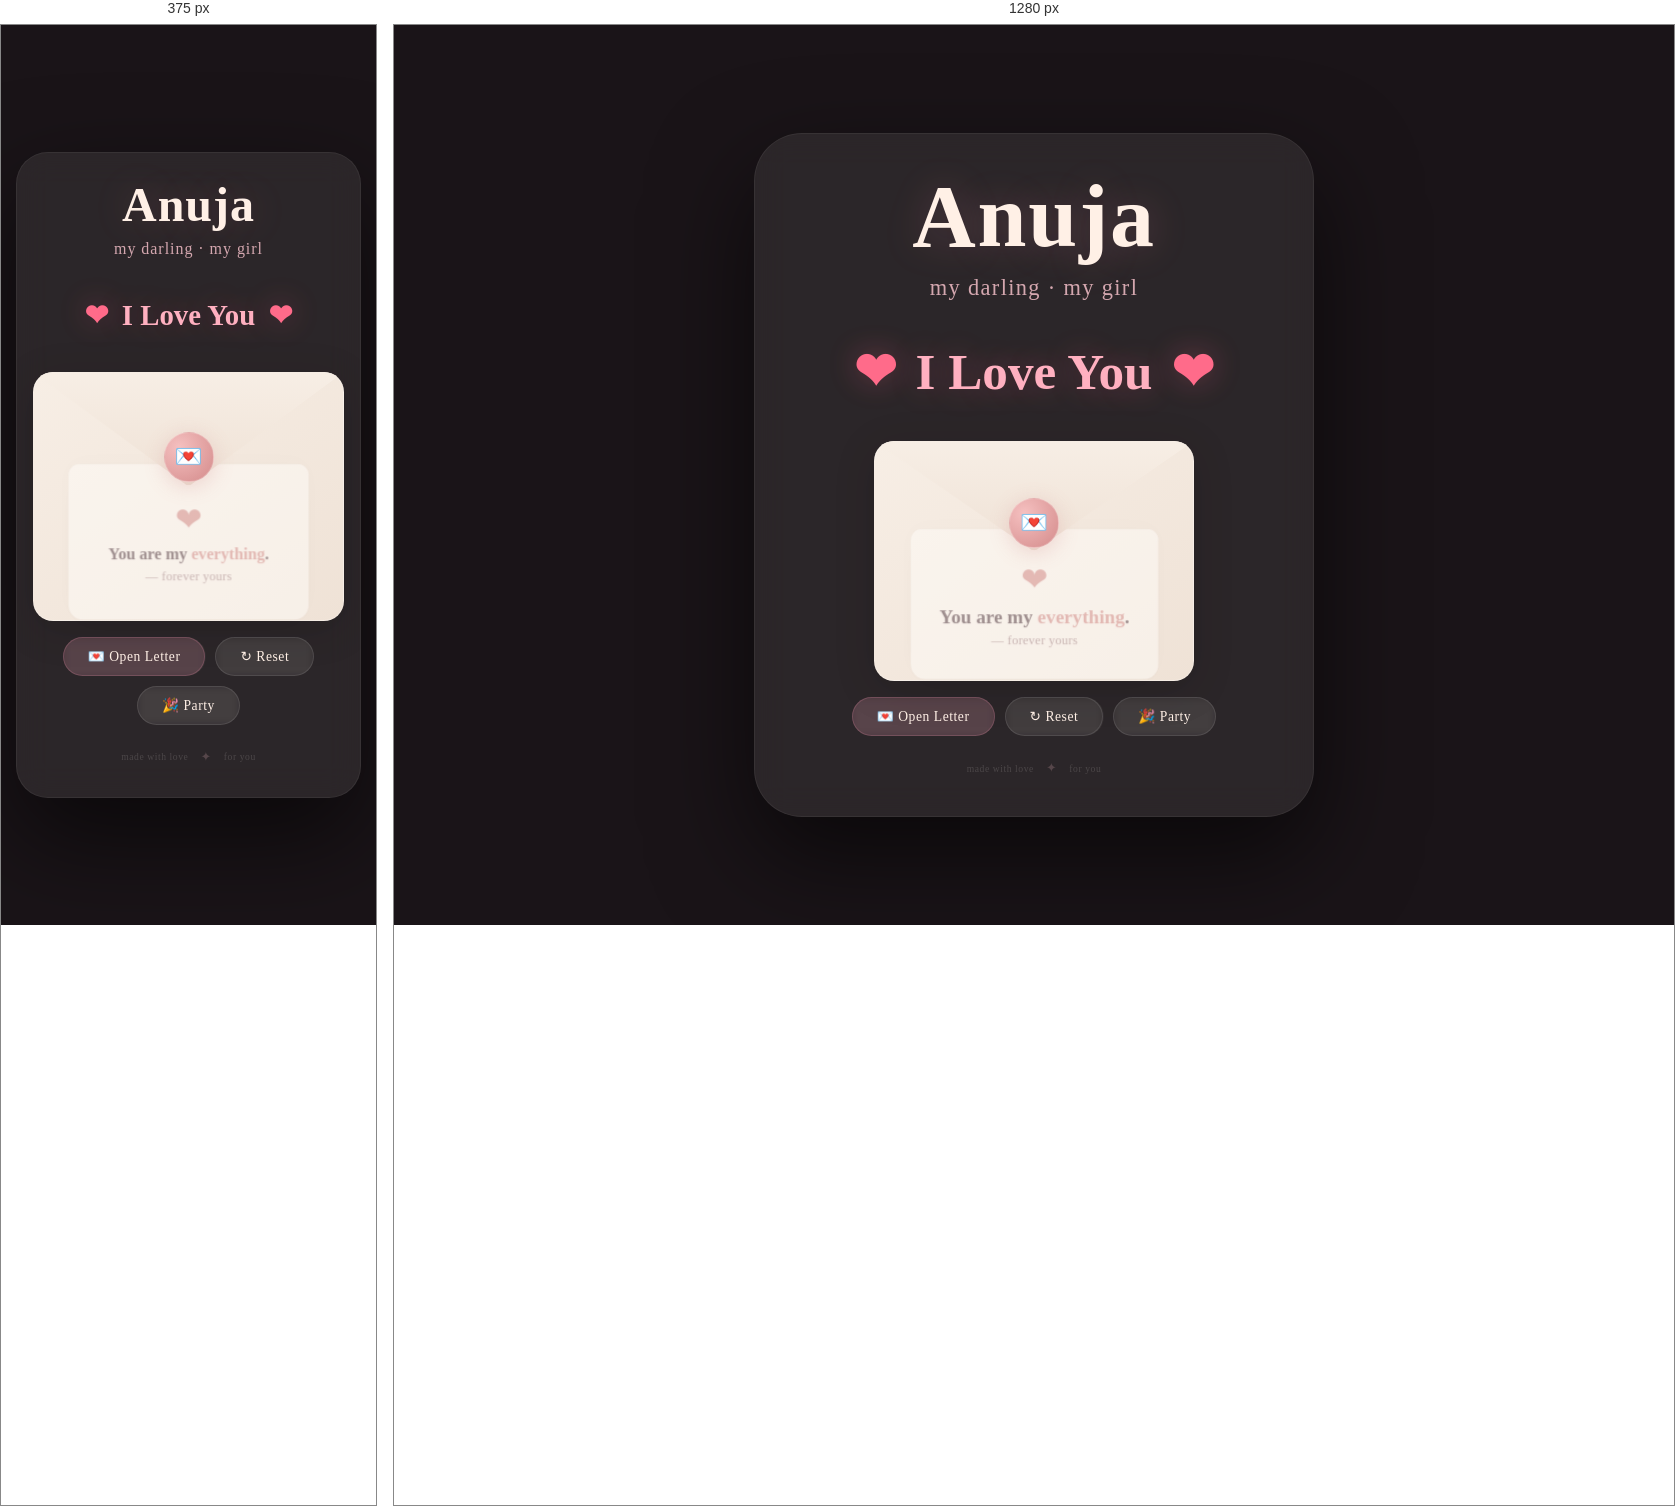
Rendered at 375 px and 1280 px, left to right.

<!-- file: iloveyouanuja.html -->
<!DOCTYPE html>
<html lang="en">
<head>
  <meta charset="UTF-8" />
  <meta name="viewport" content="width=device-width, initial-scale=1.0" />
  <title>💖 For Anuja · my darling</title>
  <style>
    /* ----- RESET & BASE ----- */
    * {
      margin: 0;
      padding: 0;
      box-sizing: border-box;
    }
    body {
      min-height: 100vh;
      background: #1a1418;
      font-family: 'Georgia', 'Times New Roman', serif;
      display: flex;
      align-items: center;
      justify-content: center;
      overflow: hidden;
      position: relative;
    }

    /* ----- FLOATING HEARTS BACKGROUND ----- */
    .hearts-bg {
      position: fixed;
      inset: 0;
      pointer-events: none;
      z-index: 0;
      overflow: hidden;
    }
    .heart-float {
      position: absolute;
      font-size: 1.8rem;
      color: rgba(255, 120, 150, 0.25);
      animation: floatUp linear infinite;
      will-change: transform;
    }
    @keyframes floatUp {
      0% {
        transform: translateY(100vh) rotate(0deg) scale(0.5);
        opacity: 0;
      }
      10% {
        opacity: 0.7;
      }
      90% {
        opacity: 0.7;
      }
      100% {
        transform: translateY(-10vh) rotate(720deg) scale(1.2);
        opacity: 0;
      }
    }

    /* ----- MAIN CARD ----- */
    .card {
      position: relative;
      z-index: 1;
      width: min(560px, 92vw);
      padding: 32px 24px 40px;
      background: rgba(255, 248, 242, 0.08);
      backdrop-filter: blur(16px);
      -webkit-backdrop-filter: blur(16px);
      border-radius: 48px;
      border: 1px solid rgba(255, 255, 255, 0.06);
      box-shadow: 0 40px 100px rgba(0, 0, 0, 0.6);
      text-align: center;
      animation: cardEntry 1.2s cubic-bezier(0.34, 1.56, 0.64, 1) forwards;
      opacity: 0;
      transform: scale(0.9) translateY(30px);
    }
    @keyframes cardEntry {
      0% {
        opacity: 0;
        transform: scale(0.9) translateY(30px);
      }
      100% {
        opacity: 1;
        transform: scale(1) translateY(0);
      }
    }

    /* ----- TITLE & NAME ----- */
    .name {
      font-size: clamp(3rem, 10vw, 5.5rem);
      font-weight: 700;
      letter-spacing: 0.02em;
      color: #fff0e6;
      text-shadow: 0 0 40px rgba(255, 150, 180, 0.2);
      animation: glowPulse 2.5s ease-in-out infinite;
      margin-bottom: 8px;
      font-family: 'Georgia', serif;
    }
    @keyframes glowPulse {
      0%,
      100% {
        text-shadow: 0 0 30px rgba(255, 150, 180, 0.2);
      }
      50% {
        text-shadow: 0 0 60px rgba(255, 150, 180, 0.5), 0 0 120px rgba(255, 100, 140, 0.2);
      }
    }
    .subtitle {
      font-size: clamp(1rem, 2.5vw, 1.4rem);
      color: rgba(255, 200, 210, 0.8);
      font-weight: 300;
      letter-spacing: 0.06em;
      margin-bottom: 24px;
      animation: fadeSlide 1.8s ease 0.6s both;
    }
    @keyframes fadeSlide {
      0% {
        opacity: 0;
        transform: translateY(12px);
      }
      100% {
        opacity: 1;
        transform: translateY(0);
      }
    }

    /* ----- LOVE MESSAGE (animated) ----- */
    .love-message {
      font-size: clamp(1.8rem, 5vw, 3.2rem);
      font-weight: 700;
      color: #ffb0c0;
      text-shadow: 0 0 30px rgba(255, 100, 140, 0.3);
      margin: 16px 0 20px;
      animation: heartBeat 1.6s ease-in-out infinite;
      display: inline-block;
      padding: 0 12px;
      position: relative;
    }
    .love-message .heart {
      display: inline-block;
      animation: heartPulse 1.2s ease-in-out infinite;
      color: #ff6b8a;
      margin: 0 6px;
    }
    @keyframes heartPulse {
      0%,
      100% {
        transform: scale(1);
      }
      15% {
        transform: scale(1.3);
      }
      30% {
        transform: scale(1);
      }
      45% {
        transform: scale(1.2);
      }
      60% {
        transform: scale(1);
      }
    }
    @keyframes heartBeat {
      0%,
      100% {
        transform: scale(1);
      }
      50% {
        transform: scale(1.02);
      }
    }

    /* ----- LETTER ENVELOPE (interactive) ----- */
    .letter-wrap {
      position: relative;
      width: 100%;
      max-width: 320px;
      margin: 20px auto 16px;
      aspect-ratio: 4 / 3;
      cursor: pointer;
      perspective: 800px;
      border-radius: 20px;
      background: transparent;
    }
    .letter-scene {
      position: relative;
      width: 100%;
      height: 100%;
      transform-style: preserve-3d;
      transition: transform 0.8s cubic-bezier(0.34, 1.56, 0.64, 1);
      border-radius: 20px;
    }
    .letter-scene.open {
      transform: rotateX(-6deg) translateY(-8px);
    }
    .envelope-back {
      position: absolute;
      inset: 0;
      background: linear-gradient(145deg, #f7eee5, #efe2d6);
      border-radius: 20px;
      border: 1px solid rgba(255, 255, 255, 0.2);
      box-shadow: 0 8px 40px rgba(0, 0, 0, 0.15);
      display: flex;
      align-items: center;
      justify-content: center;
    }
    .flap {
      position: absolute;
      top: 0;
      left: 0;
      width: 100%;
      height: 46%;
      background: linear-gradient(180deg, #f7eee5, #efe2d6);
      clip-path: polygon(0 0, 100% 0, 50% 100%);
      transition: transform 0.7s cubic-bezier(0.34, 1.56, 0.64, 1), opacity 0.5s ease;
      transform-origin: top center;
      z-index: 3;
      border-radius: 20px 20px 0 0;
      border-bottom: 1px solid rgba(255, 255, 255, 0.1);
      box-shadow: inset 0 -4px 12px rgba(0, 0, 0, 0.02);
    }
    .flap.open {
      transform: rotateX(180deg) translateY(-12px);
      opacity: 0.3;
    }
    .seal {
      position: absolute;
      top: 34%;
      left: 50%;
      transform: translate(-50%, -50%);
      width: 50px;
      height: 50px;
      background: radial-gradient(circle at 30% 30%, #f5c0c0, #d48b8b);
      border-radius: 50%;
      display: flex;
      align-items: center;
      justify-content: center;
      font-size: 1.4rem;
      color: #fff;
      box-shadow: 0 4px 20px rgba(212, 139, 139, 0.3);
      z-index: 4;
      transition: all 0.6s cubic-bezier(0.34, 1.56, 0.64, 1);
      pointer-events: none;
      border: 1px solid rgba(255, 255, 255, 0.2);
    }
    .seal.hidden {
      transform: translate(-50%, -50%) scale(0.3);
      opacity: 0;
    }
    .letter-paper {
      position: absolute;
      bottom: 6%;
      left: 8%;
      width: 84%;
      height: 68%;
      background: #fffcf9;
      border-radius: 12px 12px 16px 16px;
      box-shadow: 0 -4px 24px rgba(0, 0, 0, 0.03), 0 8px 32px rgba(0, 0, 0, 0.02);
      padding: 18px 16px;
      display: flex;
      flex-direction: column;
      align-items: center;
      justify-content: center;
      transition: all 0.7s cubic-bezier(0.34, 1.56, 0.64, 1) 0.1s;
      transform: translateY(12%) scale(0.92);
      opacity: 0.5;
      z-index: 1;
      border: 1px solid rgba(255, 255, 255, 0.4);
    }
    .letter-paper.reveal {
      transform: translateY(-4%) scale(1);
      opacity: 1;
      box-shadow: 0 8px 40px rgba(0, 0, 0, 0.04);
    }
    .letter-paper .msg-main {
      font-family: 'Georgia', serif;
      font-size: 1.3rem;
      font-weight: 700;
      color: #4a3540;
      line-height: 1.4;
    }
    .letter-paper .msg-main .highlight {
      color: #d48b8b;
    }
    .letter-paper .msg-sub {
      font-size: 0.85rem;
      color: #a0848a;
      margin-top: 4px;
      font-weight: 400;
      letter-spacing: 0.02em;
    }
    .letter-paper .heart-big {
      font-size: 2.2rem;
      color: #d48b8b;
      margin-bottom: 4px;
      animation: heartPulse 1.5s ease-in-out infinite;
      display: inline-block;
    }

    /* ----- BUTTONS ----- */
    .btn-group {
      margin-top: 16px;
      display: flex;
      flex-wrap: wrap;
      gap: 10px;
      justify-content: center;
    }
    .btn {
      padding: 10px 24px;
      border: 1px solid rgba(255, 255, 255, 0.1);
      border-radius: 100px;
      background: rgba(255, 255, 255, 0.04);
      color: #fff0e6;
      font-family: 'Georgia', serif;
      font-size: 0.85rem;
      font-weight: 400;
      letter-spacing: 0.04em;
      cursor: pointer;
      transition: all 0.4s cubic-bezier(0.34, 1.56, 0.64, 1);
      backdrop-filter: blur(4px);
      -webkit-backdrop-filter: blur(4px);
    }
    .btn:hover {
      background: rgba(255, 200, 210, 0.12);
      border-color: rgba(255, 200, 210, 0.3);
      transform: translateY(-2px) scale(1.02);
      box-shadow: 0 8px 32px rgba(255, 100, 140, 0.1);
    }
    .btn-primary {
      background: rgba(255, 150, 180, 0.15);
      border-color: rgba(255, 150, 180, 0.2);
    }
    .btn-primary:hover {
      background: rgba(255, 150, 180, 0.25);
    }

    /* ----- FOOTER / tiny secret ----- */
    .footer-note {
      margin-top: 24px;
      font-size: 0.6rem;
      color: rgba(255, 255, 255, 0.15);
      letter-spacing: 0.06em;
      display: flex;
      justify-content: center;
      gap: 12px;
      align-items: center;
    }
    .footer-note .secret-star {
      cursor: pointer;
      transition: all 0.3s ease;
      font-size: 0.8rem;
      color: rgba(255, 200, 210, 0.2);
    }
    .footer-note .secret-star:hover {
      color: rgba(255, 200, 210, 0.8);
      transform: scale(1.2);
    }

    /* ----- RESPONSIVE ----- */
    @media (max-width: 520px) {
      .card {
        padding: 24px 16px 32px;
        border-radius: 32px;
      }
      .letter-wrap {
        max-width: 100%;
        aspect-ratio: 4 / 3.2;
      }
      .letter-paper .msg-main {
        font-size: 1.1rem;
      }
    }
    @media (prefers-reduced-motion: reduce) {
      *,
      *::before,
      *::after {
        animation-duration: 0.01ms !important;
        animation-iteration-count: 1 !important;
        transition-duration: 0.01ms !important;
      }
      .hearts-bg {
        display: none;
      }
    }
  </style>
</head>
<body>

  <!-- FLOATING HEARTS -->
  <div class="hearts-bg" id="heartsBg" aria-hidden="true"></div>

  <!-- MAIN CARD -->
  <div class="card">

    <!-- NAME -->
    <div class="name">Anuja</div>
    <div class="subtitle">my darling · my girl</div>

    <!-- LOVE MESSAGE with animated heart -->
    <div class="love-message">
      <span class="heart">❤</span> I Love You <span class="heart">❤</span>
    </div>

    <!-- LETTER ENVELOPE -->
    <div class="letter-wrap" id="letterWrap">
      <div class="letter-scene" id="letterScene">
        <div class="envelope-back"></div>
        <div class="flap" id="flap"></div>
        <div class="seal" id="seal">💌</div>
        <div class="letter-paper" id="letterPaper">
          <span class="heart-big">❤</span>
          <span class="msg-main">
            You are my <span class="highlight">everything</span>.
          </span>
          <span class="msg-sub">— forever yours</span>
        </div>
      </div>
    </div>

    <!-- BUTTONS -->
    <div class="btn-group">
      <button class="btn btn-primary" id="openBtn">💌 Open Letter</button>
      <button class="btn" id="resetBtn">↻ Reset</button>
      <button class="btn" id="partyBtn">🎉 Party</button>
    </div>

    <!-- FOOTER with secret star -->
    <div class="footer-note">
      <span>made with love</span>
      <span class="secret-star" id="secretStar">✦</span>
      <span>for you</span>
    </div>

  </div>

  <script>
    (function() {
      'use strict';

      // ----- DOM refs -----
      const letterWrap = document.getElementById('letterWrap');
      const scene = document.getElementById('letterScene');
      const flap = document.getElementById('flap');
      const seal = document.getElementById('seal');
      const paper = document.getElementById('letterPaper');
      const openBtn = document.getElementById('openBtn');
      const resetBtn = document.getElementById('resetBtn');
      const partyBtn = document.getElementById('partyBtn');
      const secretStar = document.getElementById('secretStar');
      const heartsBg = document.getElementById('heartsBg');

      let isOpen = false;
      let secretFound = false;

      // ----- LETTER TOGGLE -----
      function toggleLetter() {
        isOpen = !isOpen;
        if (isOpen) {
          scene.classList.add('open');
          flap.classList.add('open');
          seal.classList.add('hidden');
          paper.classList.add('reveal');
          openBtn.textContent = '✉ Close Letter';
        } else {
          scene.classList.remove('open');
          flap.classList.remove('open');
          seal.classList.remove('hidden');
          paper.classList.remove('reveal');
          openBtn.textContent = '💌 Open Letter';
        }
      }

      letterWrap.addEventListener('click', function(e) {
        if (e.target.closest('.seal') && !isOpen) {
          // clicking seal also opens
          toggleLetter();
        } else if (!e.target.closest('.letter-paper')) {
          toggleLetter();
        }
      });

      openBtn.addEventListener('click', function(e) {
        e.stopPropagation();
        toggleLetter();
      });

      resetBtn.addEventListener('click', function() {
        if (isOpen) toggleLetter();
        // also reset secret?
        if (secretFound) {
          secretFound = false;
          secretStar.textContent = '✦';
          secretStar.style.color = '';
        }
        // remove any extra hearts from party
        document.querySelectorAll('.party-heart').forEach(el => el.remove());
      });

      // ----- PARTY: burst of hearts -----
      partyBtn.addEventListener('click', function() {
        // create 30 floating hearts that fly outward
        const colors = ['#ff6b8a', '#ff8fa3', '#ffb3c6', '#ffc2d1', '#ffd9e2'];
        for (let i = 0; i < 35; i++) {
          const heart = document.createElement('div');
          heart.className = 'party-heart';
          heart.textContent = ['❤', '♥', '💖', '💗', '💕'][Math.floor(Math.random() * 5)];
          heart.style.position = 'fixed';
          heart.style.fontSize = (1.2 + Math.random() * 2.2) + 'rem';
          heart.style.color = colors[Math.floor(Math.random() * colors.length)];
          heart.style.pointerEvents = 'none';
          heart.style.zIndex = '9999';
          heart.style.left = (window.innerWidth / 2 - 20 + (Math.random() - 0.5) * 120) + 'px';
          heart.style.top = (window.innerHeight / 2 - 20 + (Math.random() - 0.5) * 120) + 'px';
          heart.style.opacity = '1';
          heart.style.transition = 'all 2.5s cubic-bezier(0.34, 1.56, 0.64, 1)';
          document.body.appendChild(heart);

          // random direction
          const angle = Math.random() * Math.PI * 2;
          const distance = 120 + Math.random() * 300;
          const dx = Math.cos(angle) * distance;
          const dy = Math.sin(angle) * distance - 100;

          requestAnimationFrame(() => {
            heart.style.transform = `translate(${dx}px, ${dy}px) scale(1.4) rotate(${Math.random()*360}deg)`;
            heart.style.opacity = '0';
          });

          // remove after animation
          setTimeout(() => {
            heart.remove();
          }, 2800);
        }
        // also trigger open letter if not open
        if (!isOpen) toggleLetter();
      });

      // ----- SECRET STAR -----
      secretStar.addEventListener('click', function() {
        if (!secretFound) {
          secretFound = true;
          this.textContent = '❤';
          this.style.color = '#ff6b8a';
          // show a hidden message in the letter
          const paperMsg = paper.querySelector('.msg-main');
          if (paperMsg) {
            paperMsg.innerHTML = 'You found the secret! <span class="highlight">I adore you.</span>';
          }
          // also open letter
          if (!isOpen) toggleLetter();
          // add a little celebration
          partyBtn.click();
        }
      });

      // ----- GENERATE FLOATING HEARTS BACKGROUND -----
      function createHearts() {
        const count = 28;
        for (let i = 0; i < count; i++) {
          const heart = document.createElement('div');
          heart.className = 'heart-float';
          heart.textContent = ['❤', '♥', '💖', '💗', '💕'][Math.floor(Math.random() * 5)];
          heart.style.left = Math.random() * 100 + '%';
          heart.style.fontSize = (0.8 + Math.random() * 2.2) + 'rem';
          heart.style.animationDuration = (12 + Math.random() * 20) + 's';
          heart.style.animationDelay = (Math.random() * 20) + 's';
          heart.style.opacity = 0.2 + Math.random() * 0.3;
          heartsBg.appendChild(heart);
        }
      }
      createHearts();

      // ----- AUTO OPEN letter after a few seconds? no, let user.

      console.log('💖 For Anuja — my darling');
    })();
  </script>
</body>
</html>